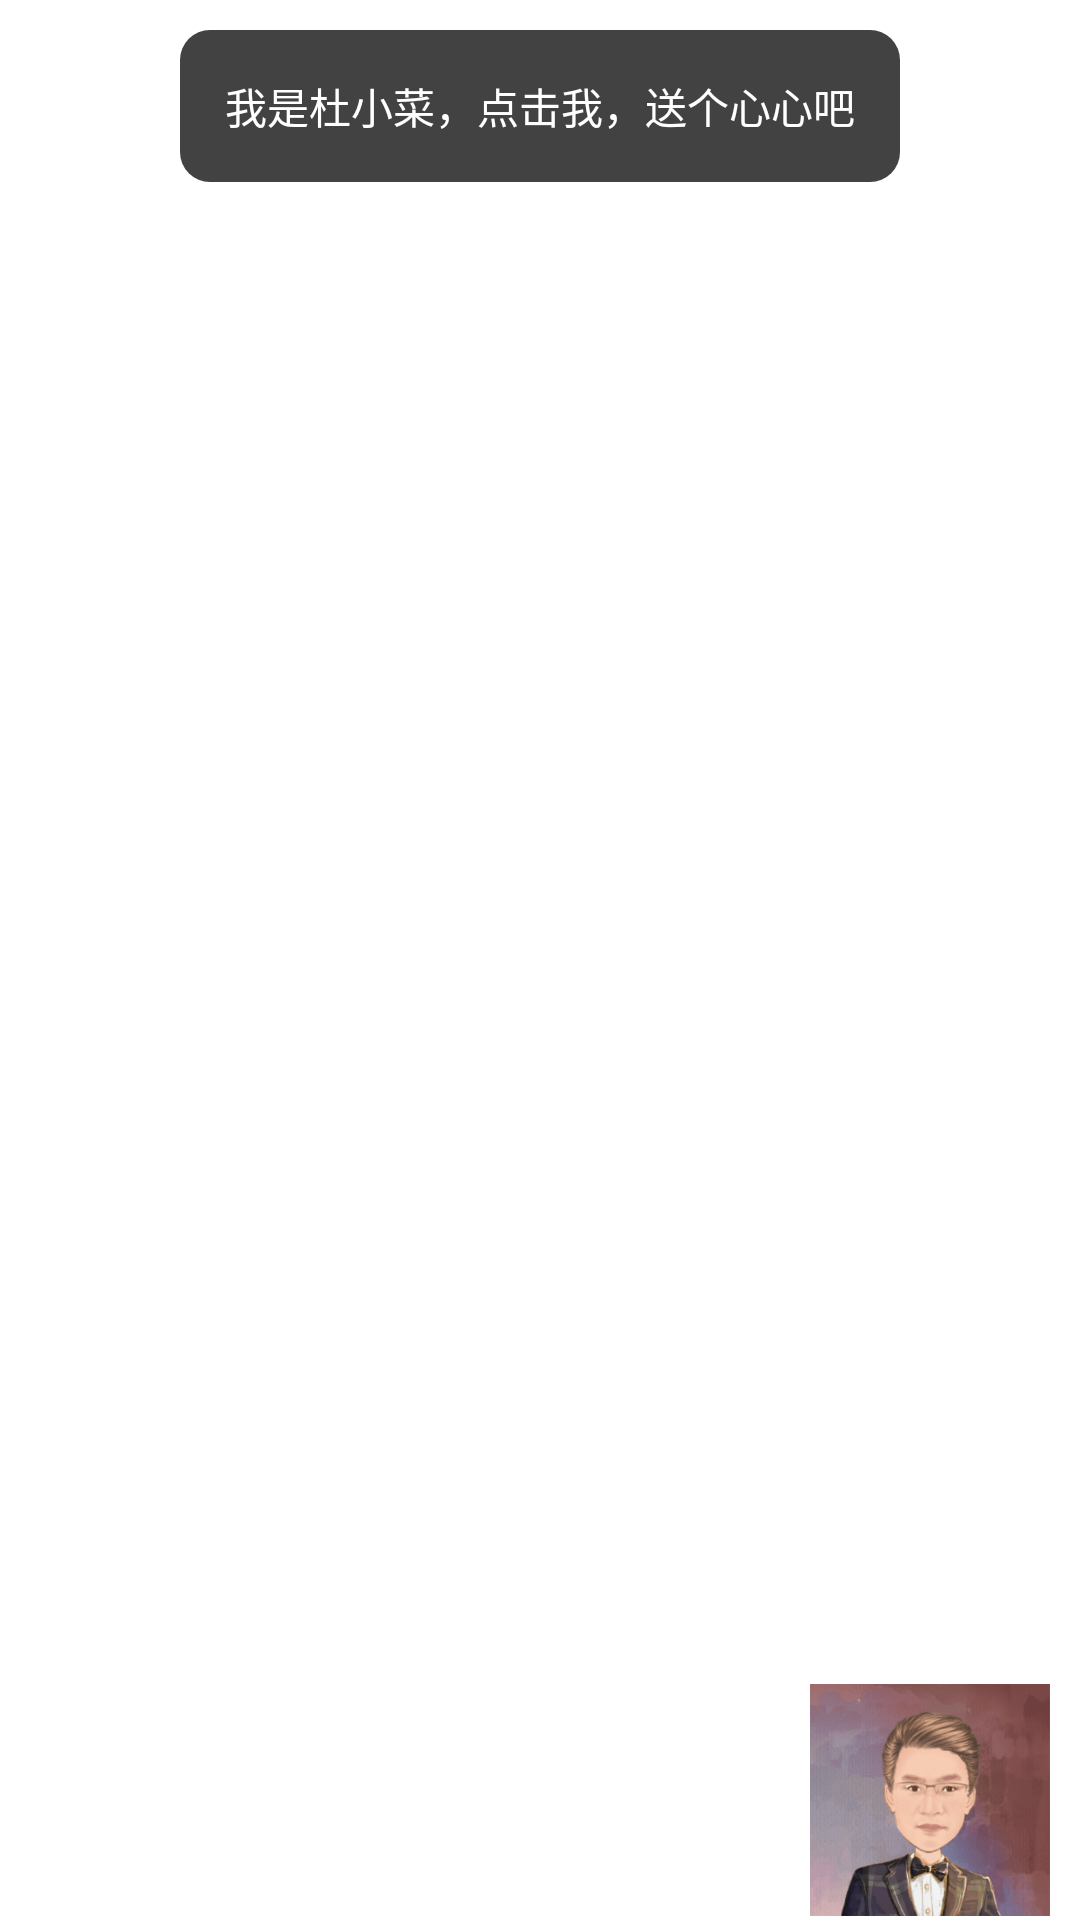

Android layout source for this screen:
<!-- AndroidManifest.xml: application theme Theme.Android_ui -->
<!-- res/layout/fragment_animation.xml -->
<?xml version="1.0" encoding="utf-8"?>
<RelativeLayout xmlns:android="http://schemas.android.com/apk/res/android"
    xmlns:app="http://schemas.android.com/apk/res-auto"
    xmlns:tools="http://schemas.android.com/tools"
    android:id="@+id/rl_anim_root_view"
    android:layout_width="match_parent"
    android:layout_height="match_parent"
    android:layout_marginBottom="80dp">

    <TextView
        android:id="@+id/tv_title"
        android:layout_width="wrap_content"
        android:layout_height="wrap_content"
        android:layout_centerHorizontal="true"
        android:layout_marginTop="10dp"
        android:background="@drawable/bg_shape_common_text"
        android:padding="15dp"
        android:text="我是杜小菜，点击我，送个心心吧"
        android:textColor="@color/white" />

    <ImageView
        android:id="@+id/iv_test_image"
        android:layout_width="80dp"
        android:layout_height="80dp"
        android:layout_alignParentEnd="true"
        android:layout_alignParentBottom="true"
        android:layout_marginEnd="10dp"
        android:src="@mipmap/ic_avatar_duqian" />
</RelativeLayout>
<!-- resources referenced by this layout -->
<resources>
  <color name="white">#FFFFFFFF</color>
  <!-- drawable bg_shape_common_text (drawable) -->
  <?xml version="1.0" encoding="utf-8"?>
  <shape xmlns:android="http://schemas.android.com/apk/res/android"
      android:shape="rectangle">
  
      <corners android:radius="10dp"/>
      <solid android:color="@color/cardview_dark_background"/>
  </shape>
  <!-- mipmap ic_avatar_duqian: png bitmap (mipmap-xhdpi, 56540 bytes) -->
  <style name="Theme.Android_ui" parent="Theme.MaterialComponents.DayNight.DarkActionBar">
          
          <item name="colorPrimary">@color/purple_500</item>
          <item name="colorPrimaryVariant">@color/purple_700</item>
          <item name="colorOnPrimary">@color/white</item>
          
          <item name="colorSecondary">@color/teal_200</item>
          <item name="colorSecondaryVariant">@color/teal_700</item>
          <item name="colorOnSecondary">@color/black</item>
          
          <item name="android:statusBarColor" tools:targetApi="l">?attr/colorPrimaryVariant</item>
          
      </style>
  <color name="purple_500">#FF6200EE</color>
  <color name="purple_700">#FF3700B3</color>
  <color name="teal_200">#FF03DAC5</color>
  <color name="teal_700">#FF018786</color>
  <color name="black">#FF000000</color>
</resources>
